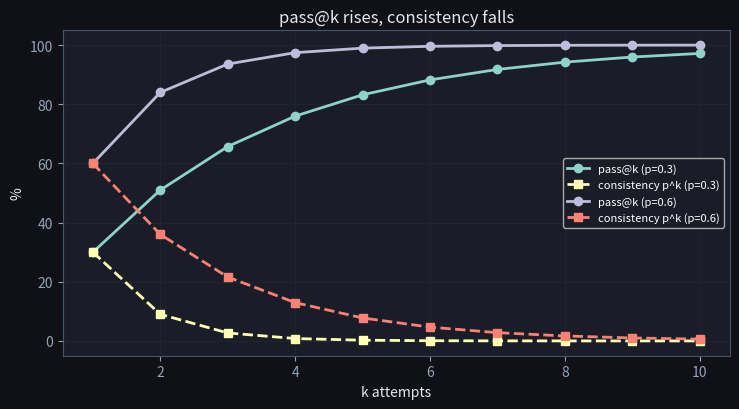

Reproduce this figure in Python. (Note: this script raises an exception after producing the figure.)
import numpy as np
import matplotlib.pyplot as plt

# Dark style matching the site theme.
plt.style.use('dark_background')
plt.rcParams.update({
    'axes.edgecolor': '#475569',
    'axes.labelcolor': '#e2e8f0',
    'xtick.color': '#94a3b8',
    'ytick.color': '#94a3b8',
    'axes.titlecolor': '#e2e8f0',
    'figure.facecolor': '#0f1117',
    'axes.facecolor': '#1a1d27',
    'grid.color': '#2e3347',
    'savefig.facecolor': '#0f1117',
})
BRAND = '#6366f1'
TEAL = '#14b8a6'
ROSE = '#f43f5e'
YELLOW = '#eab308'

rng = np.random.default_rng(0)

def attempt(p, opt, seed):
    g = np.random.default_rng(seed)
    solved = g.random() < p
    steps = opt + g.poisson(3)  # wandered a few extra steps
    return solved, steps

solved, steps = attempt(p=0.6, opt=5, seed=1)
print('solved:', solved, ' steps:', steps, ' efficiency:', round(5/steps, 2))

ks = np.arange(1, 11)
fig, ax = plt.subplots(figsize=(7.5, 4.2))
for p in [0.3, 0.6]:
    ax.plot(ks, (1-(1-p)**ks)*100, 'o-', lw=2, label=f'pass@k (p={p})')
    ax.plot(ks, (p**ks)*100, 's--', lw=2, label=f'consistency p^k (p={p})')
ax.set_xlabel('k attempts'); ax.set_ylabel('%'); ax.set_title('pass@k rises, consistency falls')
ax.legend(fontsize=8); ax.grid(True, alpha=0.3)
plt.tight_layout(); plt.show()

p = 0.4
passk = [1 - (1-p)**k for k in ks]
cons  = [p**k for k in ks]
print(f'{"k":>2} {"pass@k":>8} {"consistency":>12}')
for k, pk, ck in zip(ks, passk, cons):
    print(f'{k:>2} {pk:>8.3f} {ck:>12.3f}')
assert all(passk[i] < passk[i+1] for i in range(len(passk)-1)), 'pass@k rises with k'
assert all(cons[i] > cons[i+1] for i in range(len(cons)-1)), 'consistency falls with k'
print('\n✅ more attempts help pass@k but hurt consistency — report the one that matches your use case')

def empirical_pass_at_k(p, k, trials=20000, seed=0):
    g = np.random.default_rng(seed)
    outcomes = g.random((trials, k)) < p
    return outcomes.any(axis=1).mean()

for k in [1, 3, 5]:
    emp = empirical_pass_at_k(0.4, k, seed=k)
    theo = 1-(1-0.4)**k
    print(f'k={k}: empirical {emp:.3f}  theory {theo:.3f}')

for k in [1, 3, 5]:
    emp = empirical_pass_at_k(0.4, k, seed=k)
    theo = 1 - (1 - 0.4)**k
    print(f'k={k}: empirical {emp:.3f}  theory {theo:.3f}  |diff| {abs(emp-theo):.3f}')
    assert abs(emp - theo) < 0.02, 'empirical pass@k must match the closed form'
print('\n✅ pass@k = 1-(1-p)^k, confirmed by simulation')

# Why a SINGLE run lies: with p=0.5, one run is a coin flip — you cannot distinguish a
# good agent from a bad one. We show the variance of a 1-run estimate vs a 20-run mean.
p = 0.5
one_run = [float(np.random.default_rng(s).random() < p) for s in range(200)]
twenty  = [np.mean(np.random.default_rng(s).random(20) < p) for s in range(200)]
print(f'1-run estimate : mean {np.mean(one_run):.2f}, std {np.std(one_run):.2f}  (0 or 1 — useless)')
print(f'20-run estimate: mean {np.mean(twenty):.2f}, std {np.std(twenty):.2f}  (tight around 0.5)')
assert np.std(twenty) < np.std(one_run), 'averaging many runs shrinks the variance'
print('\nA single agent run is a coin flip; only many-run metrics (pass@k, mean±CI) are trustworthy.')

def pass_at_k(p, k):
    """TODO(you): return 1 - (1 - p)**k."""
    # TODO
    return ...


print('pass@1 (p=0.4):', round(pass_at_k(0.4, 1), 3), '(expected 0.4)')
print('pass@5 (p=0.4):', round(pass_at_k(0.4, 5), 3), '(expected ~0.922)')
assert abs(pass_at_k(0.4, 1) - 0.4) < 1e-9
assert abs(pass_at_k(0.4, 5) - (1-0.6**5)) < 1e-9
assert abs(pass_at_k(0.0, 10) - 0.0) < 1e-9
assert abs(pass_at_k(1.0, 3) - 1.0) < 1e-9
print('\n✅ pass@k matches the closed form.')
